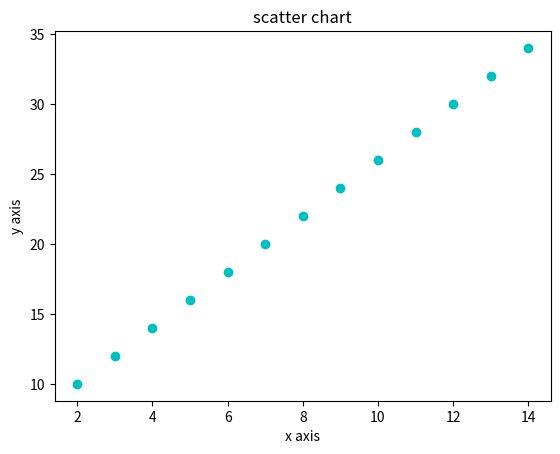

This figure's Python source:
# 导入模块
import numpy as np
import matplotlib.pyplot as plt

x = np.arange(2, 15)
y = 2 * x + 6
plt.title("scatter chart")
plt.xlabel("x axis")
plt.ylabel("y axis")

# 设置图形样式和颜色
plt.plot(x, y, "oc")
plt.show()